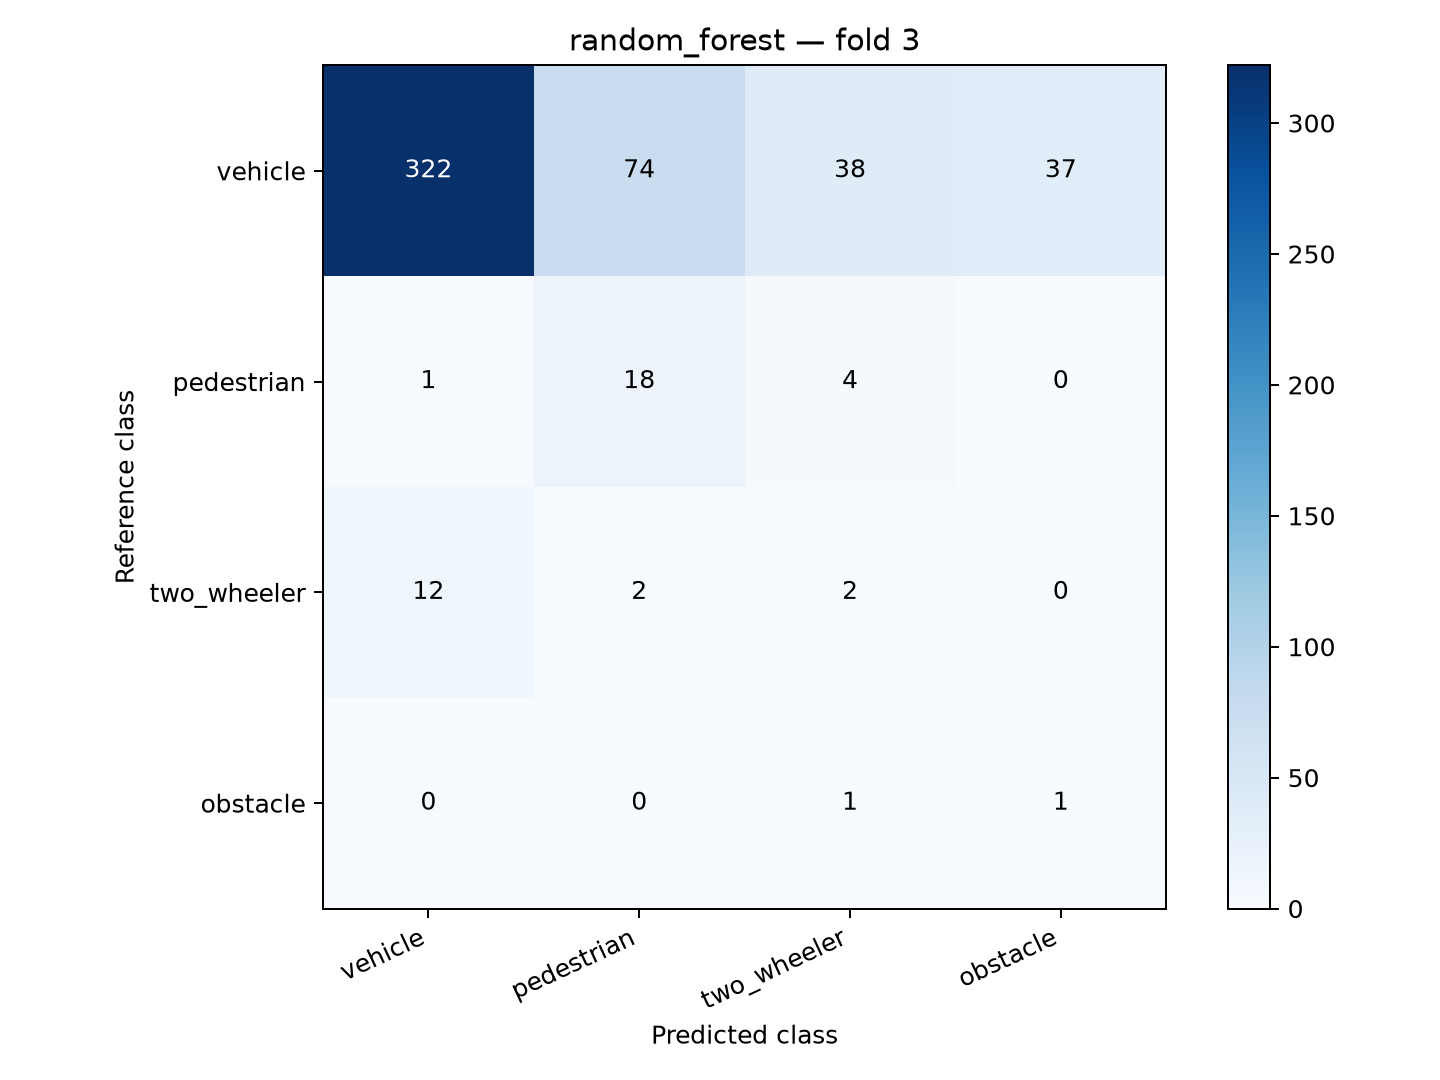

The data file committed next to this chart (first rows):
reference_class, vehicle, pedestrian, two_wheeler, obstacle
vehicle, 322, 74, 38, 37
pedestrian, 1, 18, 4, 0
two_wheeler, 12, 2, 2, 0
obstacle, 0, 0, 1, 1
